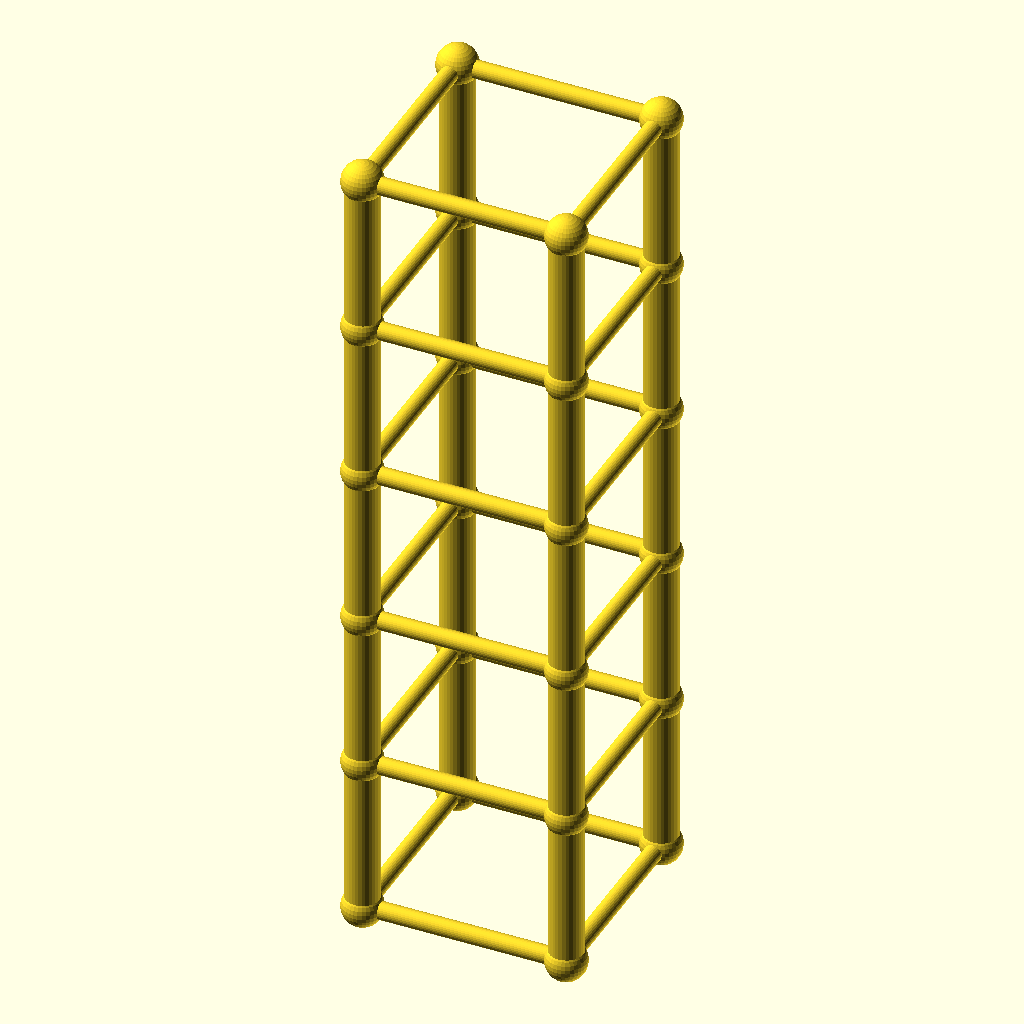
Cell 1 — every parameter at its default value.
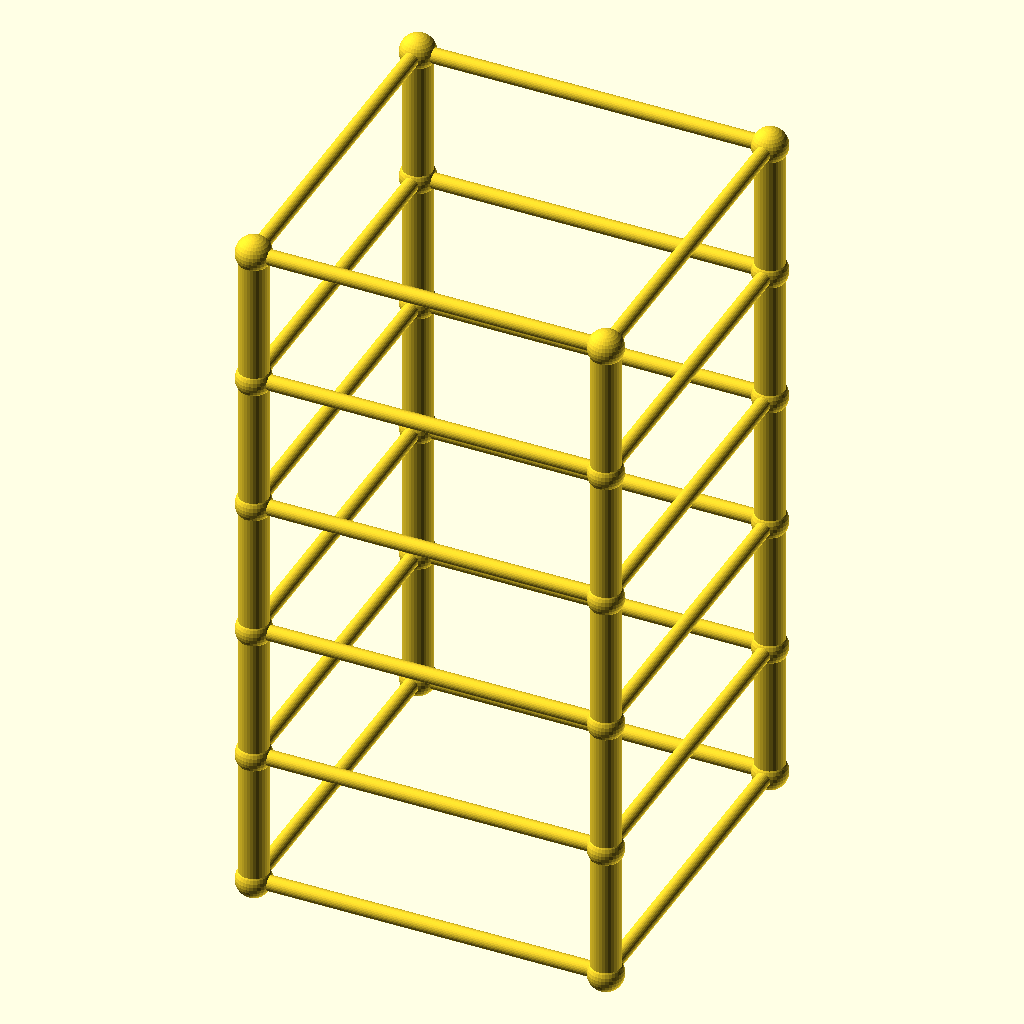
Cell 2 — size set to 120, the other parameters unchanged.
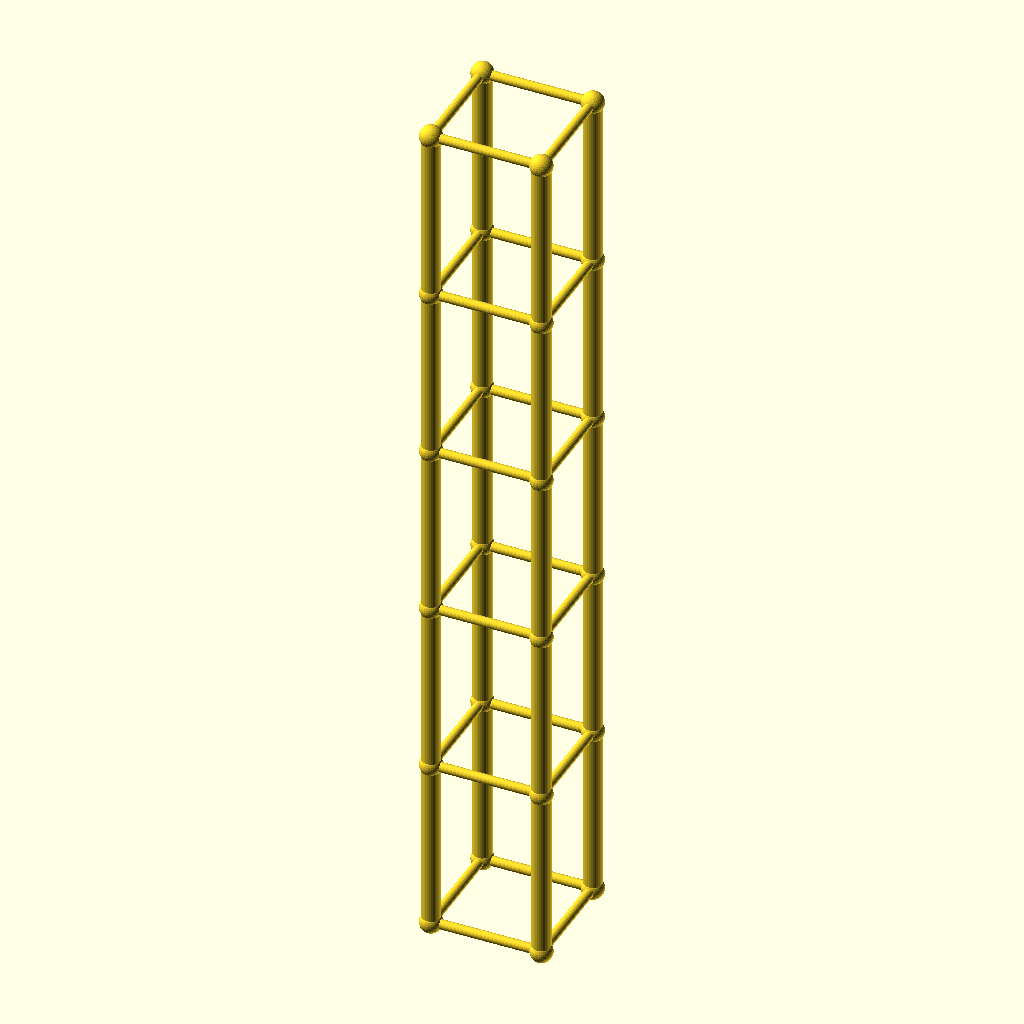
Cell 3: the same model with lvl = 94.4.
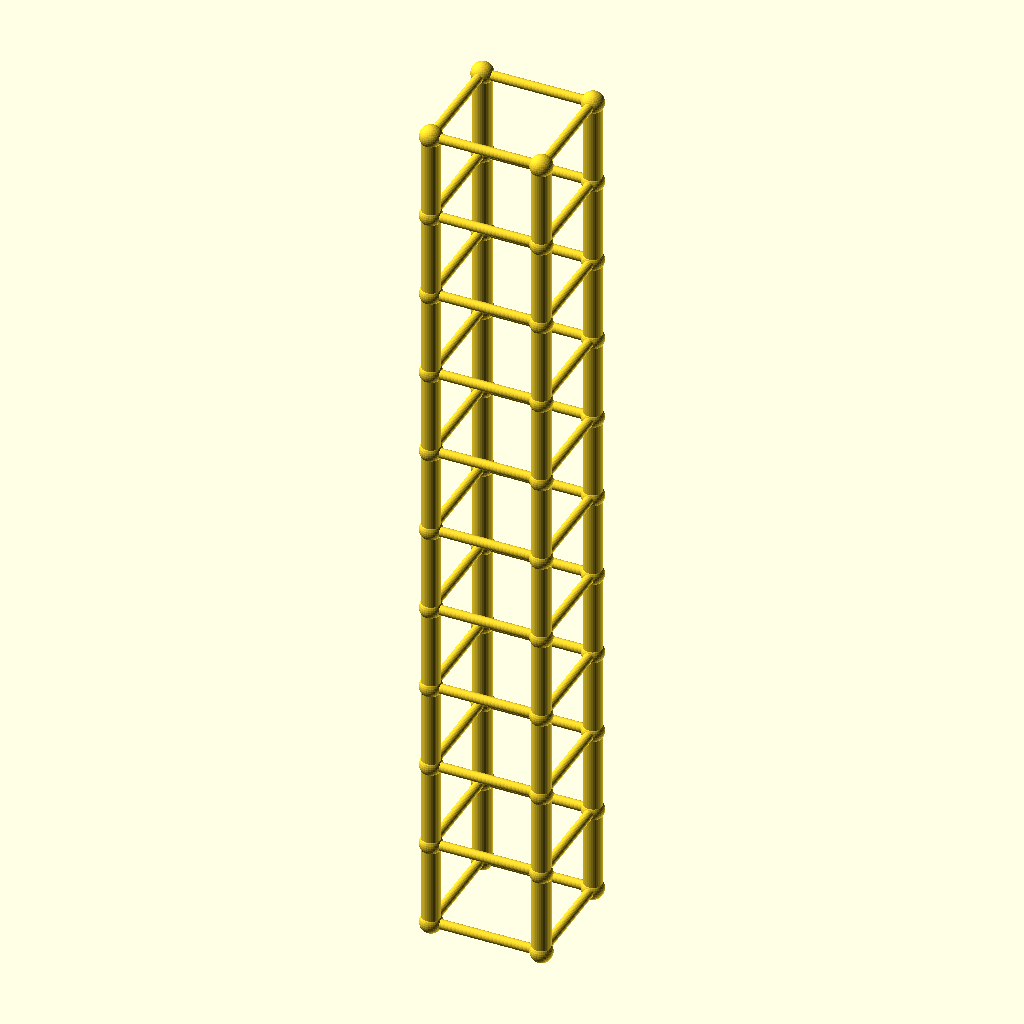
Cell 4 — levels set to 10, the other parameters unchanged.
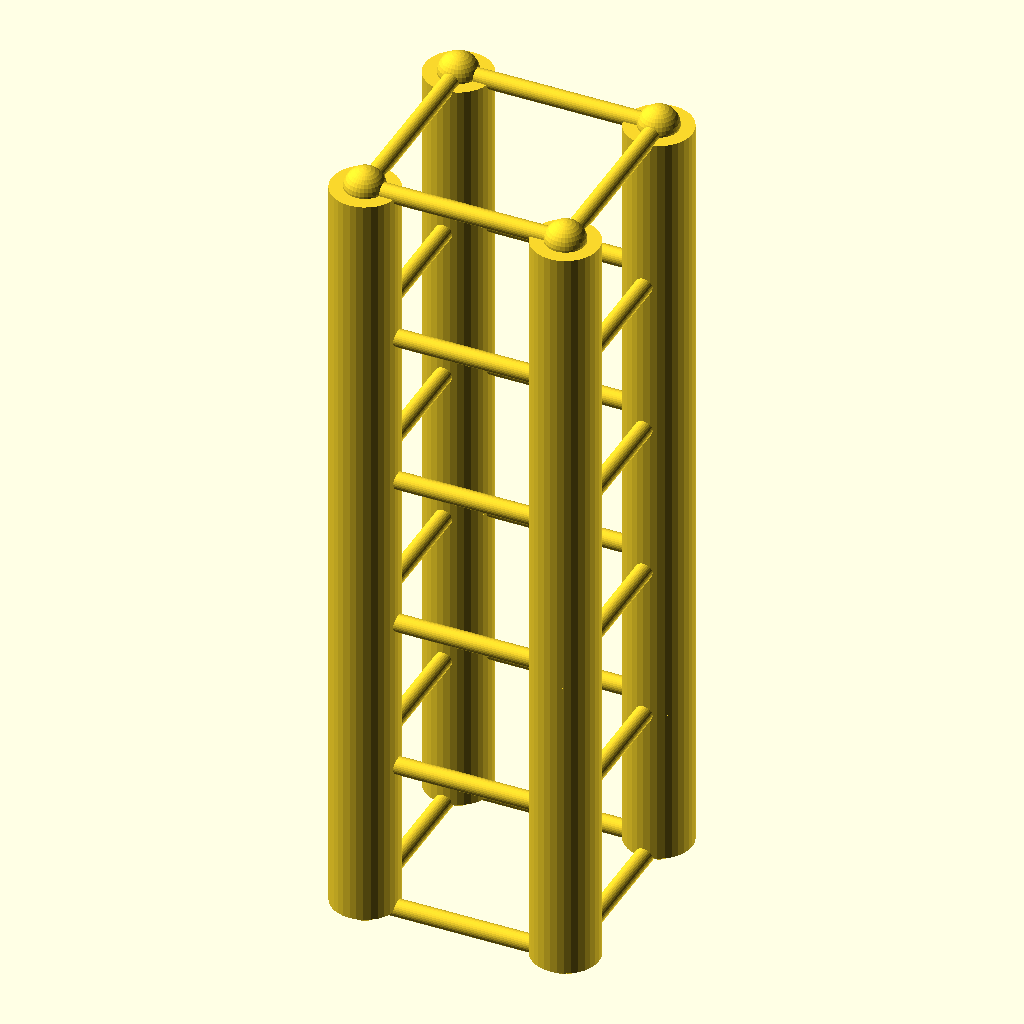
Cell 5 — leg_r set to 10, the other parameters unchanged.
The same orthographic view direction (rotation 55°, 0°, 25°; colour scheme Cornfield) for every cell, with the view re-fitted per cell, so scale and position can differ between cells.
Source of the model, optional_data/data/gen2/towers/part_0012.scad:
$fn = 32;

// ----------------------------------------------------------------------
// Four-leg tower: 60 x 60 x 236 mm, 5 bays of 47.2 mm
// ----------------------------------------------------------------------

// --- parameters (mm) ---
size = 60;                // footprint across the legs
lvl = 47.2;               // bay height between the rings
levels = 5;               // number of bays
tower_h = 236;            // overall height
leg_r = 5;                // leg tube radius
brace_r = 2.6;            // brace tube radius
joint_r = 6;              // joint ball radius

module member(a, b, r) {
  /* rod: cylinder from joint a to joint b */
  d = b - a;
  length = norm(d);
  translate(a) rotate([0, acos(d[2] / length), atan2(d[1], d[0])])
    cylinder(h = length, r = r);
}

module joint(p, r) {
  /* ball at the joint centre */
  translate(p) sphere(r = r);
}

p = [[1, 1], [1, -1], [-1, -1], [-1, 1]];

/* legs */
for (i = [0 : levels - 1]) {
  for (j = [0 : 3]) {
    member([p[j][0] * size / 2, p[j][1] * size / 2, i * lvl],
           [p[j][0] * size / 2, p[j][1] * size / 2, (i + 1) * lvl], leg_r);
  }
}

/* rings at every level */
for (i = [0 : levels]) {
  for (j = [0 : 3]) {
    member([p[j][0] * size / 2, p[j][1] * size / 2, i * lvl],
           [p[(j + 1) % 4][0] * size / 2, p[(j + 1) % 4][1] * size / 2, i * lvl], brace_r);
  }
}

/* joint balls */
for (i = [0 : levels]) {
  for (j = [0 : 3]) {
    joint([p[j][0] * size / 2, p[j][1] * size / 2, i * lvl], joint_r);
  }
}
Parameter table extracted from the source (name, type, default, range or options):
size: number, default 60
lvl: number, default 47.2
levels: number, default 5
tower_h: number, default 236
leg_r: number, default 5
brace_r: number, default 2.6
joint_r: number, default 6
